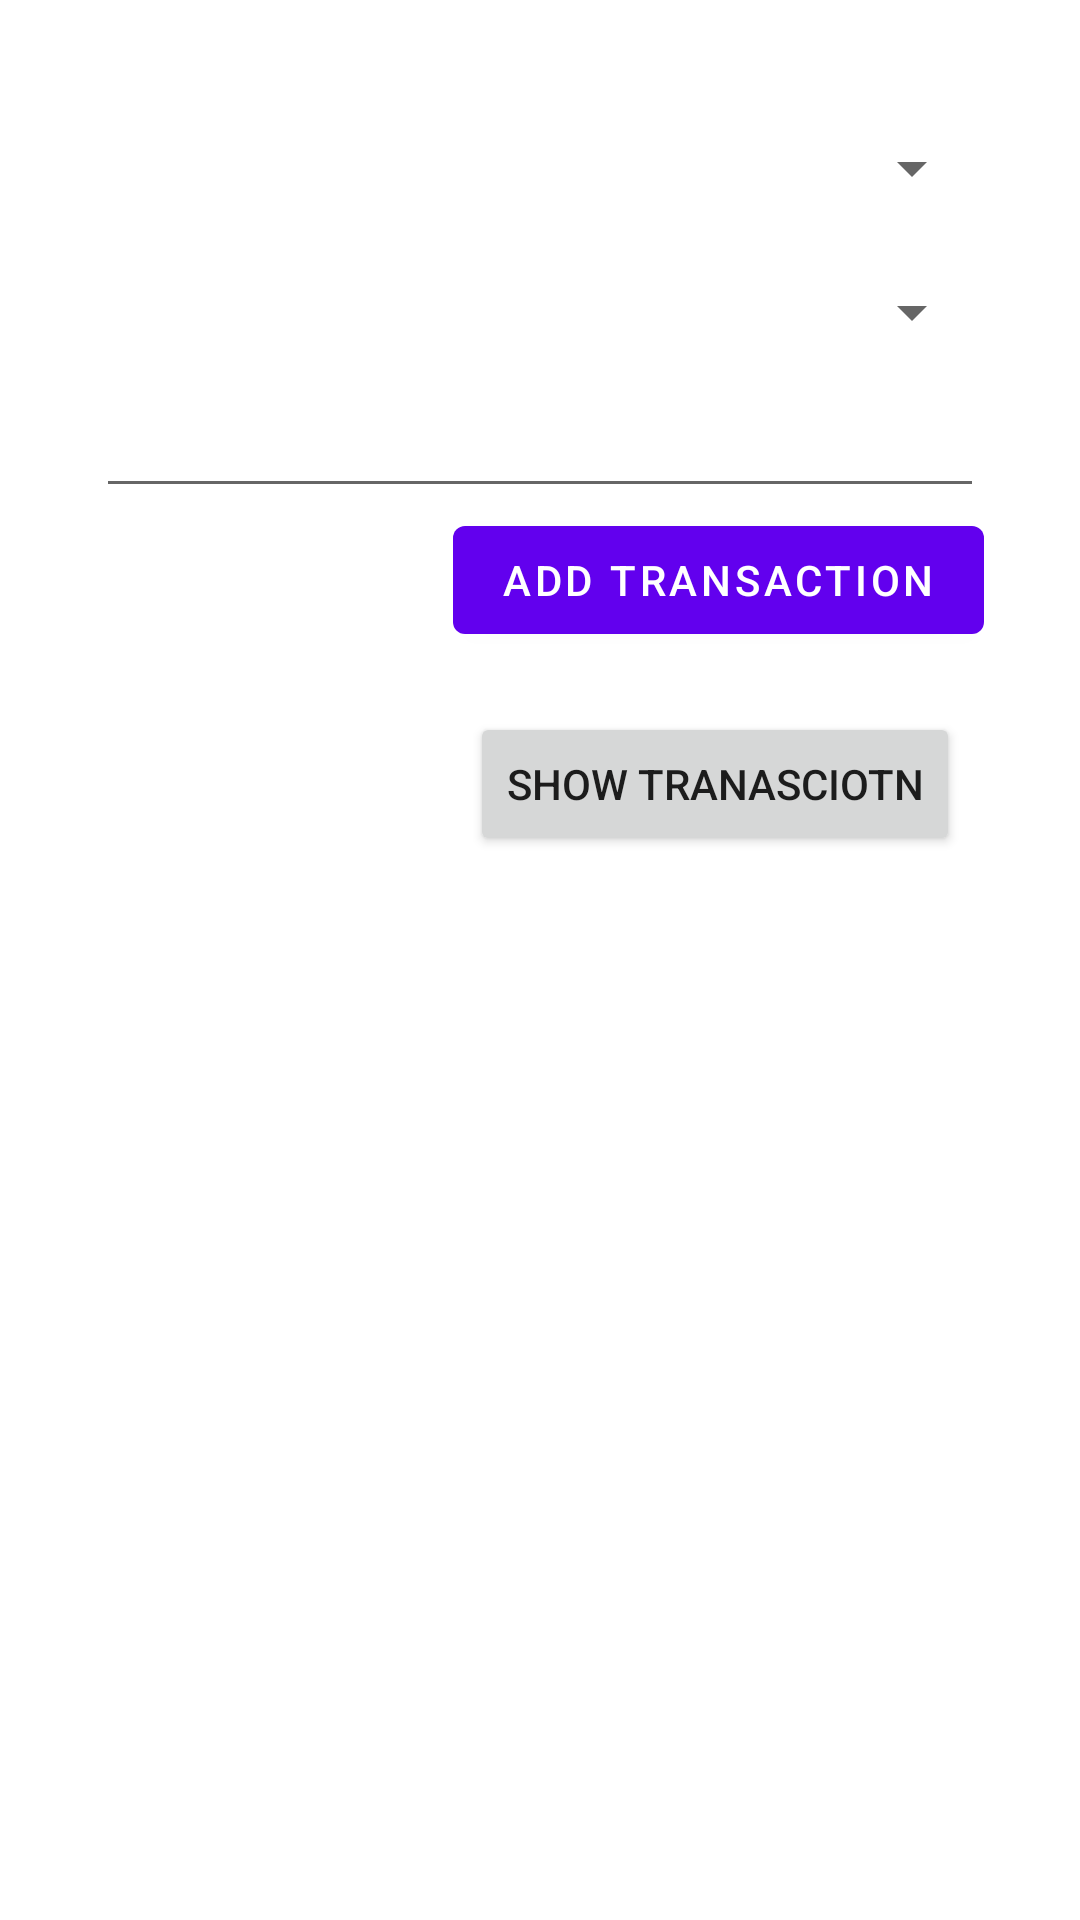

This screen was rendered from an Android layout file. Write that file and the resources it references.
<!-- AndroidManifest.xml: application theme Theme.WIMM -->
<!-- res/layout/fragment_main.xml -->
<?xml version="1.0" encoding="utf-8"?>
<androidx.constraintlayout.widget.ConstraintLayout xmlns:android="http://schemas.android.com/apk/res/android"
    xmlns:app="http://schemas.android.com/apk/res-auto"
    xmlns:tools="http://schemas.android.com/tools"
    android:layout_width="match_parent"
    android:layout_height="match_parent"
    tools:context=".presentation.screens.MainFragment">

    <androidx.recyclerview.widget.RecyclerView
        android:id="@+id/holder_account_list"
        android:layout_width="match_parent"
        android:layout_height="wrap_content"
        android:foregroundGravity="center"
        android:orientation="horizontal"
        app:layoutManager="androidx.recyclerview.widget.LinearLayoutManager"
        app:layout_constraintEnd_toEndOf="parent"
        app:layout_constraintStart_toStartOf="parent"
        app:layout_constraintTop_toTopOf="parent"
        tools:listitem="@layout/cardview_account" />

    <androidx.recyclerview.widget.RecyclerView
        android:id="@+id/consumption_account_list"
        android:layout_width="match_parent"
        android:layout_height="wrap_content"
        android:orientation="horizontal"
        app:layoutManager="androidx.recyclerview.widget.LinearLayoutManager"
        app:layout_constraintEnd_toEndOf="parent"
        app:layout_constraintHorizontal_bias="0.0"
        app:layout_constraintStart_toStartOf="parent"
        app:layout_constraintTop_toBottomOf="@id/holder_account_list"
        tools:listitem="@layout/cardview_account" />

    <LinearLayout
        android:id="@+id/LLTransaction"
        android:layout_width="match_parent"
        android:layout_height="wrap_content"
        android:layout_marginHorizontal="32dp"
        android:elevation="0dp"
        android:orientation="vertical"
        android:paddingTop="32dp"
        app:layout_constraintEnd_toEndOf="parent"
        app:layout_constraintStart_toStartOf="parent"
        app:layout_constraintTop_toBottomOf="@id/consumption_account_list">

        <Spinner
            android:id="@+id/holder_spinner"
            android:layout_width="match_parent"
            android:layout_height="48dp"
            android:paddingBottom="8dp" />

        <Spinner
            android:id="@+id/consumption_spinner"
            android:layout_width="match_parent"
            android:layout_height="48dp"
            android:paddingBottom="8dp" />

        <EditText
            android:id="@+id/input_sum"
            android:layout_width="match_parent"
            android:layout_height="match_parent" />

        <com.google.android.material.button.MaterialButton
            android:id="@+id/add_tranaction_btn"
            android:layout_width="wrap_content"
            android:layout_height="wrap_content"
            android:layout_gravity="end"
            android:hint="Add"
            android:text="Add transaction" />

    </LinearLayout>

    <Button
        android:id="@+id/show_transaction_btn"
        android:layout_width="wrap_content"
        android:layout_height="wrap_content"
        android:layout_marginTop="20dp"
        android:layout_marginEnd="8dp"
        app:layout_constraintEnd_toEndOf="@id/LLTransaction"
        app:layout_constraintTop_toBottomOf="@id/LLTransaction"
        android:text="Show tranasciotn"/>


</androidx.constraintlayout.widget.ConstraintLayout>
<!-- res/layout/cardview_account.xml (included above) -->
<?xml version="1.0" encoding="utf-8"?>
<com.google.android.material.card.MaterialCardView xmlns:android="http://schemas.android.com/apk/res/android"
    android:layout_width="wrap_content"
    android:layout_height="wrap_content"
    android:layout_margin="8dp"
    app:cardElevation="0dp"
    xmlns:tools="http://schemas.android.com/tools"
    xmlns:app="http://schemas.android.com/apk/res-auto">

    <LinearLayout
        android:layout_width="match_parent"
        android:layout_height="match_parent"
        android:orientation="vertical">

        <com.google.android.material.textview.MaterialTextView
            android:id="@+id/account_item_name_TextView"
            android:layout_width="wrap_content"
            android:layout_height="wrap_content"
            android:layout_gravity="center"
            android:textSize="12sp"
            tools:text="NameAccount" />

        <com.google.android.material.floatingactionbutton.FloatingActionButton
            android:id="@+id/account_name_item_FAB"
            android:layout_width="wrap_content"
            android:layout_height="wrap_content"
            android:layout_gravity="center"
            app:srcCompat="@drawable/ic_money" />

        <com.google.android.material.textview.MaterialTextView
            android:id="@+id/account_item_remainingFunds_TextView"
            android:layout_width="wrap_content"
            android:layout_height="wrap_content"
            android:layout_gravity="center"
            android:textSize="12sp"
            tools:text="10000" />

    </LinearLayout>




</com.google.android.material.card.MaterialCardView>
<!-- resources referenced by this layout -->
<resources>
  <style name="Theme.WIMM" parent="Theme.MaterialComponents.DayNight.DarkActionBar">
          
          <item name="colorPrimary">@color/purple_500</item>
          <item name="colorPrimaryVariant">@color/purple_700</item>
          <item name="colorOnPrimary">@color/white</item>
          
          <item name="colorSecondary">@color/teal_200</item>
          <item name="colorSecondaryVariant">@color/teal_700</item>
          <item name="colorOnSecondary">@color/black</item>
          
          <item name="android:statusBarColor" tools:targetApi="l">?attr/colorPrimaryVariant</item>
          
      </style>
  <!-- not gathered from this repository: default colours our renderer supplied (Android Studio template values) -->
  <color name="purple_500">#FF6200EE</color>
  <color name="purple_700">#FF3700B3</color>
  <color name="teal_200">#FF03DAC5</color>
  <color name="teal_700">#FF018786</color>
  <color name="black">#FF000000</color>
  <color name="white">#FFFFFFFF</color>
</resources>
